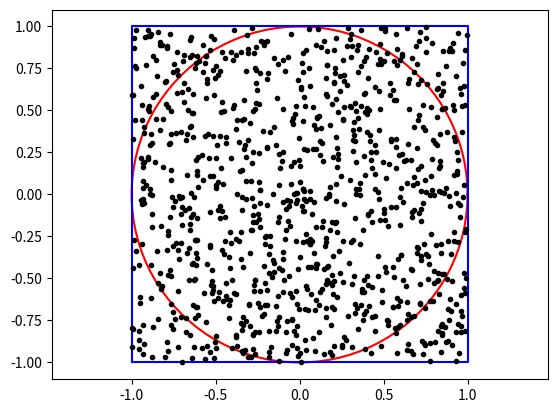

This chart was generated by the following Python code:
import numpy as np
import matplotlib.pyplot as plt
# this is the code from part 1
theta = np.linspace(0, 2*np.pi, 100)
x = np.cos(theta)
y = np.sin(theta)
plt.plot(x,y,'r')
xsq = [-1, 1, 1, -1, -1]
ysq = [-1, -1, 1, 1, -1]
plt.plot(xsq, ysq, 'b')
plt.axis('equal')
# your code goes here
xlist, ylist = [], []
for _ in range(1000):
    xlist.append(np.random.uniform(-1,1))
    ylist.append(np.random.uniform(-1.0,1.0))
plt.plot(xlist, ylist, 'k.')
# This line is needed for the automated feedback, don't remove it!
fighand = plt.gca()
